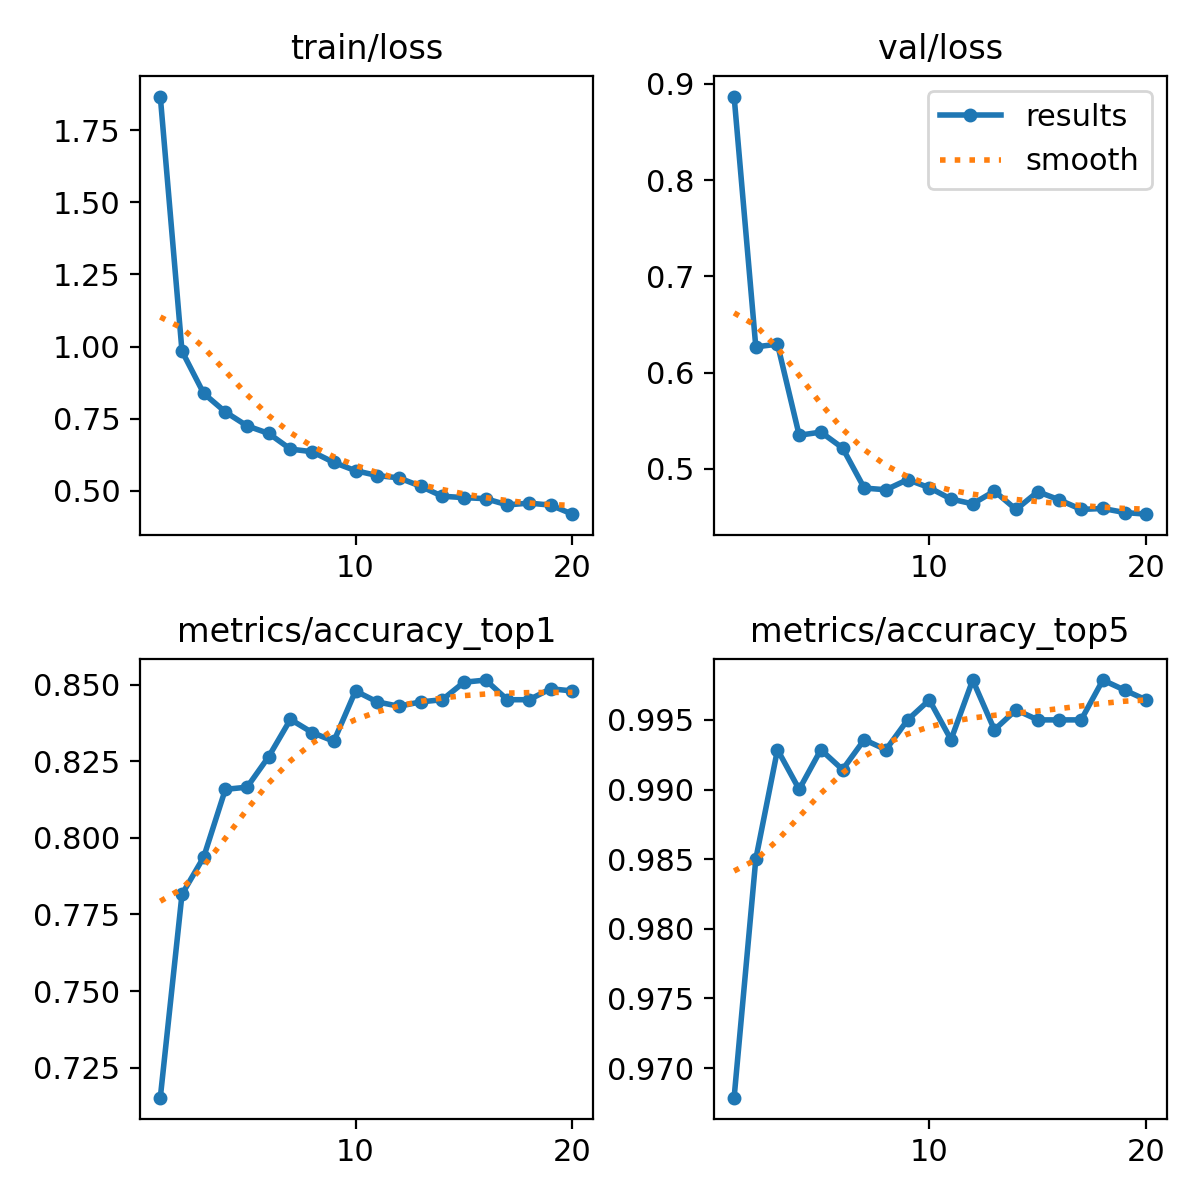

Values plotted in this chart, from the file beside it:
epoch, time, train/loss, metrics/accuracy_top1, metrics/accuracy_top5, val/loss, lr/pg0, lr/pg1, lr/pg2
1, 57.62, 1.867, 0.7152, 0.9679, 0.887, 0.0002373, 0.0002373, 0.0002373
2, 110.3, 0.9841, 0.7816, 0.985, 0.6267, 0.0004518, 0.0004518, 0.0004518
3, 173.3, 0.8378, 0.7937, 0.9929, 0.6295, 0.0006427, 0.0006427, 0.0006427
4, 218.9, 0.7734, 0.8158, 0.99, 0.5348, 0.000608, 0.000608, 0.000608
5, 264.3, 0.7251, 0.8166, 0.9929, 0.5381, 0.0005726, 0.0005726, 0.0005726
6, 308, 0.6987, 0.8266, 0.9914, 0.5216, 0.0005373, 0.0005373, 0.0005373
7, 357.6, 0.6446, 0.8387, 0.9936, 0.4799, 0.0005019, 0.0005019, 0.0005019
8, 412.2, 0.6355, 0.8344, 0.9929, 0.4782, 0.0004666, 0.0004666, 0.0004666
9, 455, 0.5983, 0.8316, 0.995, 0.4887, 0.0004313, 0.0004313, 0.0004313
10, 499.4, 0.5698, 0.848, 0.9964, 0.4803, 0.0003959, 0.0003959, 0.0003959
11, 554.8, 0.5529, 0.8444, 0.9936, 0.4685, 0.0003606, 0.0003606, 0.0003606
12, 604.7, 0.5449, 0.843, 0.9979, 0.4635, 0.0003252, 0.0003252, 0.0003252
13, 647.9, 0.5158, 0.8444, 0.9943, 0.4768, 0.0002899, 0.0002899, 0.0002899
14, 696.1, 0.4812, 0.8451, 0.9957, 0.4576, 0.0002545, 0.0002545, 0.0002545
15, 738.2, 0.4764, 0.8508, 0.995, 0.4761, 0.0002192, 0.0002192, 0.0002192
16, 781.8, 0.4728, 0.8515, 0.995, 0.4676, 0.0001839, 0.0001839, 0.0001839
17, 843.7, 0.4511, 0.8451, 0.995, 0.4577, 0.0001485, 0.0001485, 0.0001485
18, 904, 0.4574, 0.8451, 0.9979, 0.4587, 0.0001132, 0.0001132, 0.0001132
19, 963.3, 0.4503, 0.8487, 0.9971, 0.4545, 7.7826e-05, 7.7826e-05, 7.7826e-05
20, 1023, 0.419, 0.848, 0.9964, 0.4528, 4.2483e-05, 4.2483e-05, 4.2483e-05
